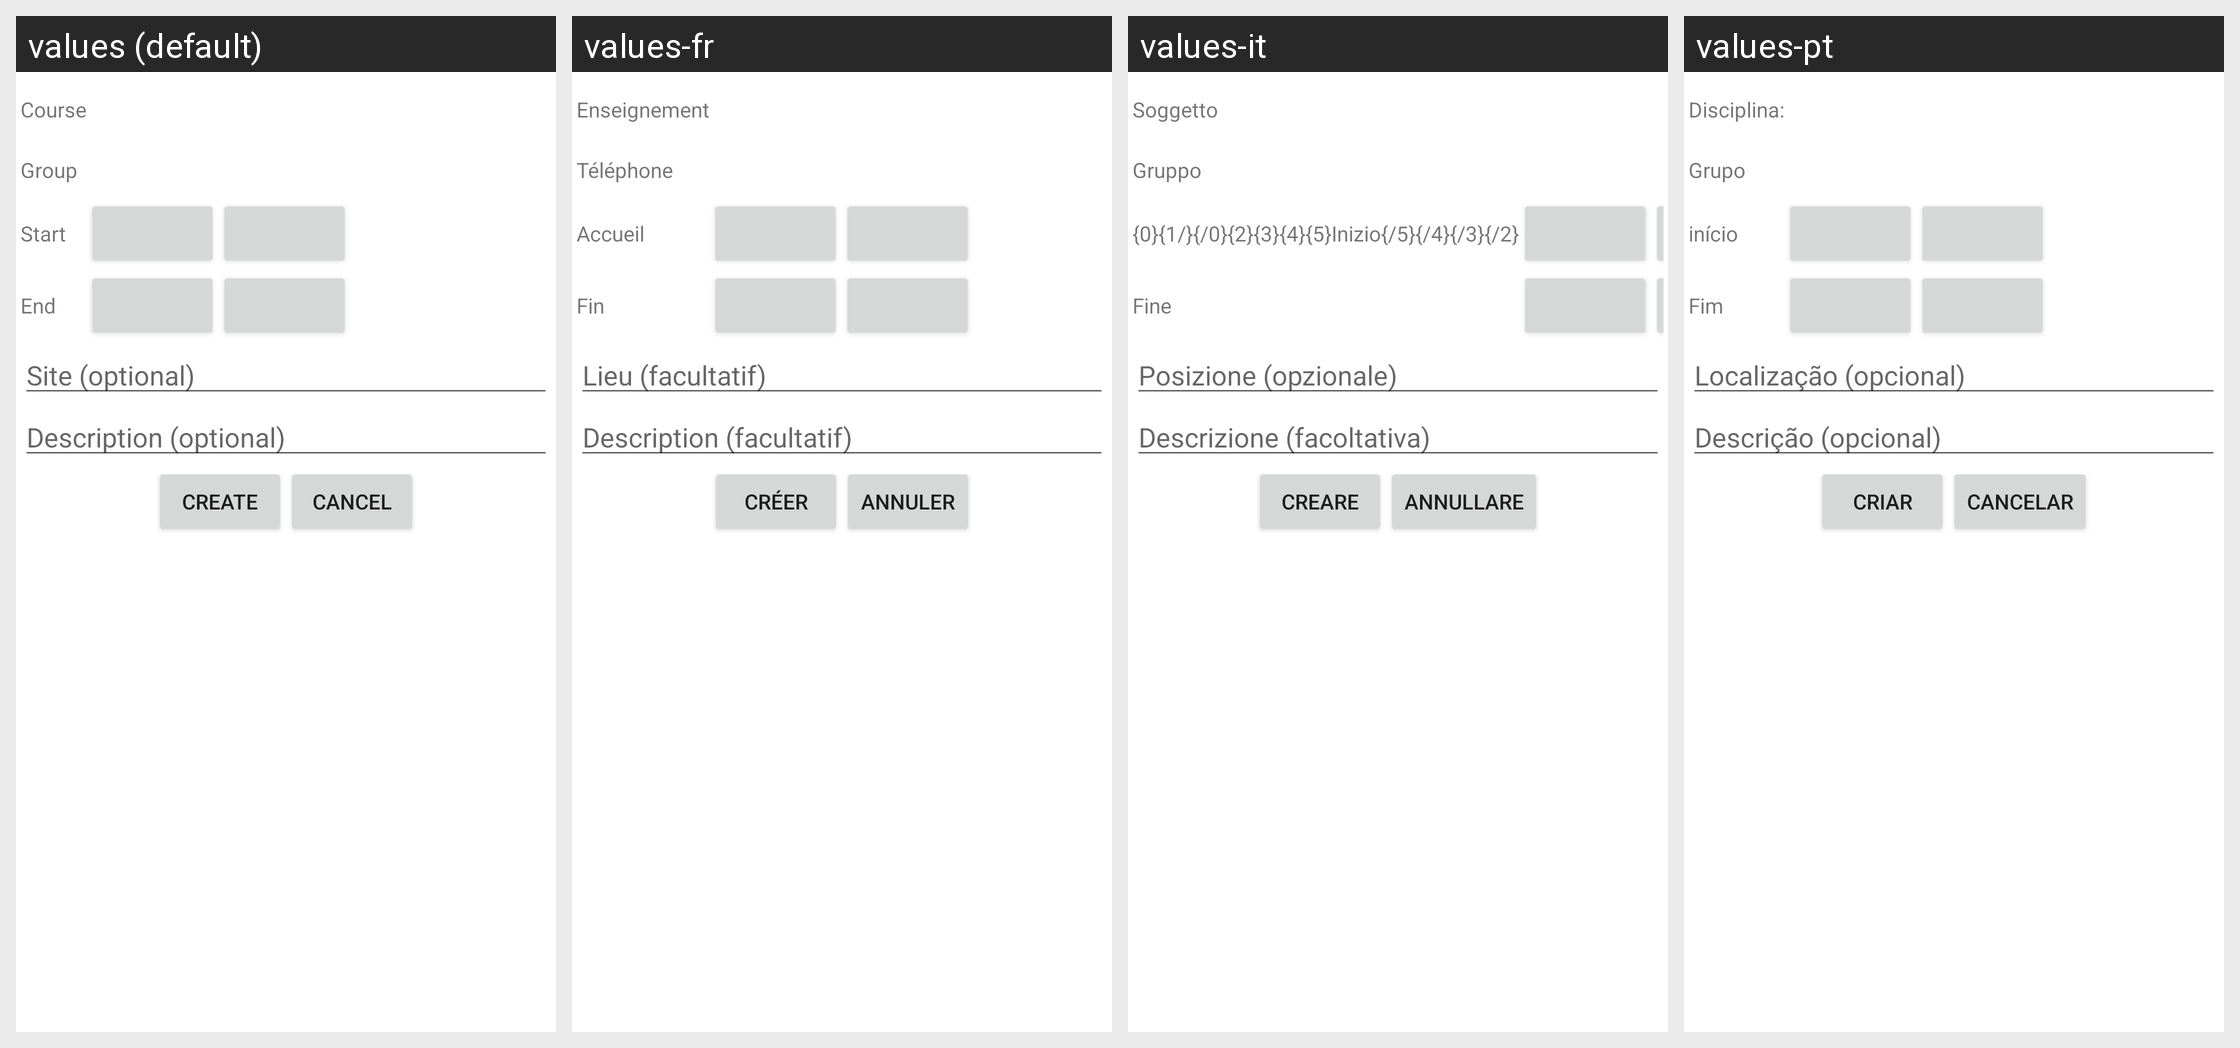

Here is an Android app screen in its default locale and in the app's own translations. Write out the translated-string differences for the strings that appear on this screen.
Android screen res/layout/new_practice_session.xml rendered under 4 locales, left to right: values (default), values-fr, values-it, values-pt. Device: Nexus 5 (rendered at 1080×1920; each locale shown at half size, 540×960, under a caption strip naming it); theme Theme.AppCompat.Light.
Other locales in the repository, not shown: values-ca, values-de, values-es, values-pl.
Strings drawn on this screen, with the default value and each locale's value (text and hints the layout hard-codes, and strings that could not be matched under every locale, appear in the picture but are not listed):

sessionCourseText
  values: Course
  values-fr: Enseignement
  values-it: Soggetto
  values-pt: Disciplina:

sessionGroupText
  values: Group
  values-fr: Téléphone
  values-it: Gruppo
  values-pt: Grupo

sessionStartText
  values: Start
  values-fr: Accueil
  values-it: {0}{1/}{/0}{2}{3}{4}{5}Inizio{/5}{/4}{/3}{/2}
  values-pt: início

sessionEndText
  values: End
  values-fr: Fin
  values-it: Fine
  values-pt: Fim

sessionSiteText
  values: Site (optional)
  values-fr: Lieu (facultatif)
  values-it: Posizione (opzionale)
  values-pt: Localização (opcional)

sessionDescriptionText
  values: Description (optional)
  values-fr: Description (facultatif)
  values-it: Descrizione (facoltativa)
  values-pt: Descrição (opcional)

sessionButtonCreate
  values: Create
  values-fr: Créer
  values-it: Creare
  values-pt: Criar

sessionButtonCancel
  values: Cancel
  values-fr: Annuler
  values-it: Annullare
  values-pt: Cancelar
